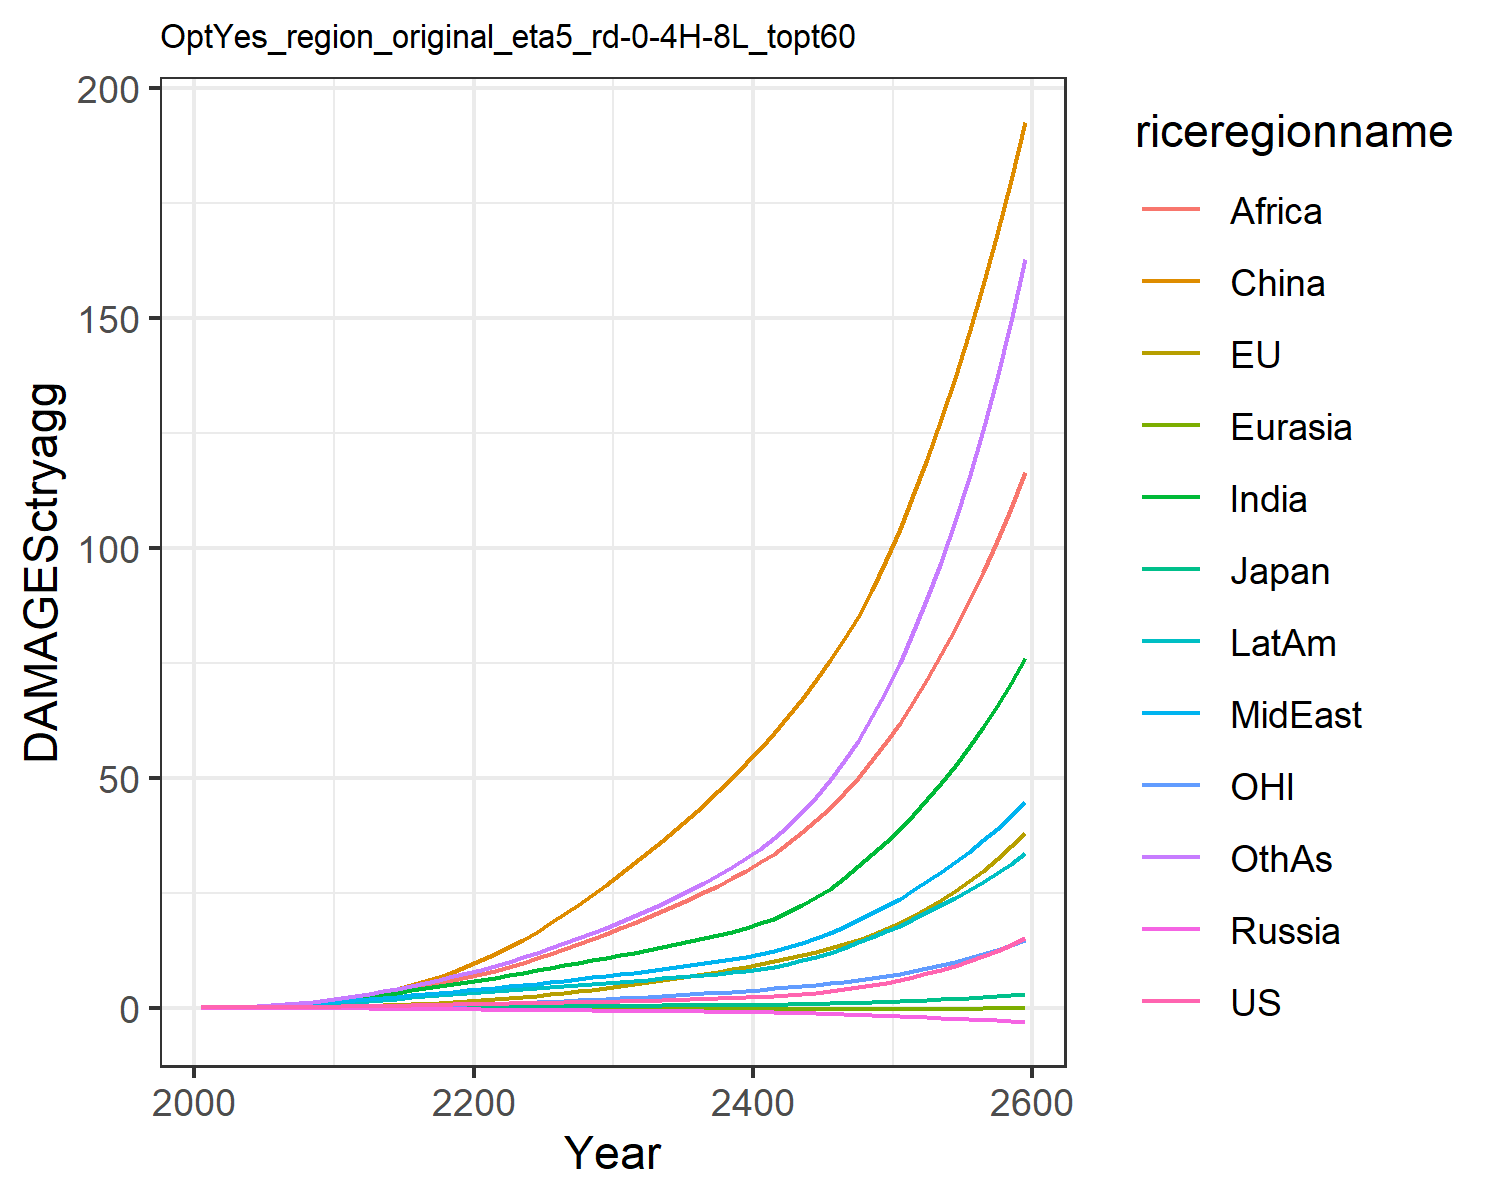

The file beside this chart, header and first rows:
0.007478281832979454, -0.02180058759567689, 0.007208811494676664, -0.012941089953060345, -0.0018130655973688644, 0.00395249353461779, 0.02779970990191068, 0.029216718629302748, 0.011889023487370655, 0.03758942010103901, -0.0019022340039559968, 0.03160272457524255
0.0134, -0.01332, 0.01076, -0.02089, -0.002838, 0.04566, 0.06237, 0.06021, 0.02889, 0.07001, 0.004748, 0.05951
0.02219, -0.01513, 0.01494, -0.02962, -0.004492, 0.09041, 0.1157, 0.1067, 0.06005, 0.1175, 0.008398, 0.1129
0.03414, -0.01146, 0.0196, -0.03948, -0.006541, 0.1578, 0.1941, 0.1727, 0.1141, 0.1811, 0.01501, 0.1954
0.04978, -0.003098, 0.02411, -0.05082, -0.00901, 0.2515, 0.3034, 0.2623, 0.2011, 0.2613, 0.0241, 0.3147
0.06909, 0.01106, 0.02986, -0.06363, -0.01183, 0.3742, 0.4408, 0.372, 0.3223, 0.3557, 0.03563, 0.47
0.0922, 0.03159, 0.03685, -0.07764, -0.01499, 0.5329, 0.6083, 0.5048, 0.481, 0.4662, 0.04958, 0.6654
0.1199, 0.05929, 0.04449, -0.09243, -0.01845, 0.7323, 0.8133, 0.6681, 0.6944, 0.5953, 0.06637, 0.9129
0.1522, 0.09505, 0.05258, -0.1076, -0.02211, 0.975, 1.056, 0.8646, 0.9737, 0.7423, 0.08624, 1.217
0.1894, 0.1393, 0.06107, -0.1229, -0.02593, 1.261, 1.339, 1.098, 1.332, 0.9073, 0.1092, 1.585
0.2313, 0.1951, 0.07153, -0.1424, -0.03035, 1.625, 1.663, 1.342, 1.735, 1.092, 0.1375, 2.005
0.2757, 0.2665, 0.08412, -0.1667, -0.03547, 2.097, 2.02, 1.574, 2.15, 1.289, 0.173, 2.468
0.327, 0.3559, 0.09866, -0.1941, -0.04101, 2.647, 2.411, 1.832, 2.603, 1.508, 0.2161, 2.962
0.38, 0.4604, 0.1136, -0.222, -0.04665, 3.281, 2.826, 2.096, 3.098, 1.732, 0.2648, 3.504
0.435, 0.5789, 0.1289, -0.2507, -0.05238, 4.006, 3.262, 2.365, 3.63, 1.962, 0.3188, 4.09
0.4918, 0.7118, 0.1447, -0.28, -0.05819, 4.823, 3.714, 2.637, 4.196, 2.193, 0.3783, 4.716
0.5499, 0.8596, 0.1607, -0.3097, -0.06404, 5.732, 4.175, 2.911, 4.786, 2.425, 0.4435, 5.374
0.6085, 1.022, 0.1768, -0.3395, -0.0699, 6.732, 4.638, 3.183, 5.395, 2.654, 0.5144, 6.056
0.6666, 1.2, 0.1927, -0.3692, -0.07575, 7.82, 5.095, 3.45, 6.012, 2.875, 0.5911, 6.754
0.724, 1.393, 0.2085, -0.3984, -0.08159, 8.994, 5.541, 3.708, 6.633, 3.088, 0.6736, 7.461
0.7804, 1.602, 0.2242, -0.4269, -0.08755, 10.27, 6.01, 3.981, 7.296, 3.306, 0.7623, 8.225
0.8354, 1.829, 0.2399, -0.4543, -0.0937, 11.67, 6.513, 4.277, 8.024, 3.537, 0.8573, 9.065
0.89, 2.072, 0.2555, -0.481, -0.0999, 13.17, 7.025, 4.581, 8.848, 3.769, 0.9587, 9.95
0.9454, 2.333, 0.2713, -0.5074, -0.1061, 14.79, 7.547, 4.893, 9.734, 4.001, 1.067, 10.88
1.003, 2.612, 0.2875, -0.5339, -0.1124, 16.5, 8.084, 5.214, 10.67, 4.238, 1.181, 11.86
1.061, 2.91, 0.3038, -0.5598, -0.1186, 18.32, 8.622, 5.54, 11.66, 4.472, 1.303, 12.88
1.119, 3.226, 0.32, -0.5851, -0.1248, 20.26, 9.157, 5.868, 12.68, 4.7, 1.432, 13.94
1.178, 3.563, 0.3365, -0.61, -0.131, 22.3, 9.695, 6.201, 13.74, 4.928, 1.568, 15.03
1.24, 3.919, 0.3536, -0.6351, -0.1371, 24.45, 10.24, 6.543, 14.85, 5.158, 1.712, 16.18
1.306, 4.296, 0.3713, -0.6606, -0.1433, 26.71, 10.81, 6.897, 16.01, 5.393, 1.864, 17.38
1.375, 4.685, 0.3892, -0.6857, -0.1492, 29.03, 11.37, 7.254, 17.2, 5.625, 2.02, 18.62
1.445, 5.078, 0.407, -0.7099, -0.1548, 31.35, 11.93, 7.612, 18.39, 5.851, 2.177, 19.87
1.52, 5.483, 0.4253, -0.7346, -0.1604, 33.72, 12.5, 7.979, 19.62, 6.082, 2.339, 21.18
1.599, 5.904, 0.4445, -0.76, -0.166, 36.18, 13.09, 8.36, 20.89, 6.32, 2.506, 22.54
1.684, 6.343, 0.4648, -0.7866, -0.1717, 38.73, 13.71, 8.759, 22.22, 6.569, 2.681, 23.98
1.775, 6.801, 0.4863, -0.8145, -0.1774, 41.37, 14.36, 9.177, 23.6, 6.831, 2.863, 25.49
1.872, 7.279, 0.5088, -0.8434, -0.1833, 44.12, 15.04, 9.613, 25.03, 7.104, 3.054, 27.07
1.976, 7.78, 0.5325, -0.8737, -0.1892, 46.97, 15.74, 10.07, 26.52, 7.389, 3.252, 28.73
2.09, 8.304, 0.5585, -0.9069, -0.1955, 49.95, 16.5, 10.56, 28.1, 7.702, 3.46, 30.51
2.216, 8.853, 0.5869, -0.9435, -0.2021, 53.06, 17.34, 11.09, 29.77, 8.047, 3.678, 32.42
2.36, 9.429, 0.6192, -0.9859, -0.2093, 56.31, 18.28, 11.68, 31.56, 8.446, 3.907, 34.52
2.525, 10.03, 0.656, -1.035, -0.2171, 59.72, 19.35, 12.34, 33.49, 8.905, 4.148, 36.81
2.736, 10.68, 0.7027, -1.099, -0.2262, 63.34, 20.7, 13.16, 35.68, 9.511, 4.403, 39.51
2.989, 11.36, 0.7586, -1.177, -0.236, 67.18, 22.3, 14.1, 38.11, 10.24, 4.675, 42.57
3.264, 12.09, 0.8185, -1.258, -0.2454, 71.22, 24, 15.1, 40.67, 11.02, 4.964, 45.82
3.575, 12.86, 0.8852, -1.347, -0.2545, 75.5, 25.87, 16.19, 43.43, 11.88, 5.27, 49.38
3.964, 13.7, 0.9681, -1.456, -0.2628, 80.09, 28.16, 17.51, 46.57, 12.96, 5.601, 53.51
4.41, 14.62, 1.062, -1.575, -0.2692, 84.98, 30.69, 18.96, 49.96, 14.15, 5.957, 58.04
4.912, 15.76, 1.161, -1.689, -0.2723, 90.88, 33.33, 20.49, 53.75, 15.36, 6.395, 63.28
5.441, 17, 1.263, -1.8, -0.2735, 97.22, 36, 22.04, 57.72, 16.56, 6.873, 68.83
6.019, 18.37, 1.371, -1.912, -0.2726, 104, 38.81, 23.68, 61.93, 17.81, 7.393, 74.86
6.679, 19.88, 1.493, -2.032, -0.2683, 111.4, 41.92, 25.47, 66.53, 19.19, 7.961, 81.56
7.419, 21.53, 1.626, -2.157, -0.2604, 119.3, 45.3, 27.42, 71.49, 20.68, 8.582, 88.95
8.226, 23.34, 1.768, -2.283, -0.2493, 127.8, 48.85, 29.45, 76.75, 22.23, 9.256, 96.97
9.105, 25.3, 1.919, -2.41, -0.235, 137, 52.61, 31.6, 82.34, 23.84, 9.987, 105.7
10.08, 27.45, 2.083, -2.541, -0.2161, 146.7, 56.66, 33.9, 88.33, 25.57, 10.78, 115.2
11.15, 29.77, 2.258, -2.673, -0.1932, 157.1, 60.97, 36.32, 94.7, 27.38, 11.63, 125.6
12.32, 32.29, 2.444, -2.806, -0.1663, 168.2, 65.54, 38.87, 101.4, 29.28, 12.56, 136.9
13.61, 35.02, 2.646, -2.942, -0.1339, 179.9, 70.46, 41.59, 108.6, 31.3, 13.55, 149.2
15.09, 38, 2.873, -3.086, -0.09154, 192.5, 75.94, 44.59, 116.5, 33.55, 14.63, 162.8
